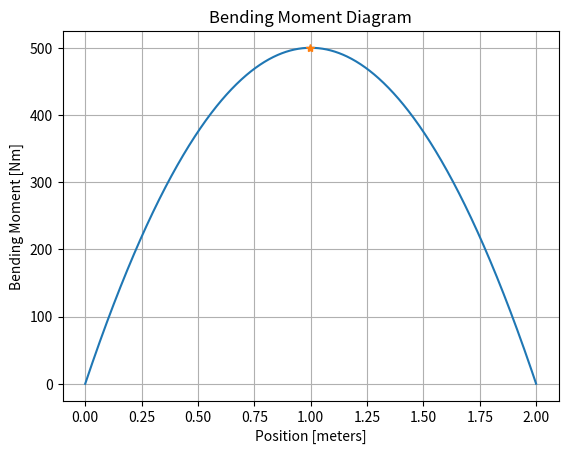

Generate this figure with matplotlib:
'''ASSIGNMENT 7 - PROBLEM 4.8'''
print("Assignment 7 - Problem 4.8")

import numpy as np
import matplotlib.pyplot as plt

"""GIVENS"""
mfour = 1*(10**-12)    #Conversion from mm^4 to m^4
I_x = 560000*mfour    #Ix               [m^4]
I_y = 290000*mfour    #Iy               [m^4]
I_xy = 300000*mfour   #Ixy              [m^4]
L = 2                 #Length of beam   [m]
w = 1000              #Distributed load [N/m]

n = 1000               #Mesh size of calculation

"""MAX MOMENT ALONG BEAM"""
#Finding reaction forces
F = w*L                       #Point load of distributed load
x_beam = np.linspace(0,L,n)   #Linearly space array of lengths
M = ((w*x_beam)/2)*(L-x_beam) #Bending Moment
M_max = np.amax(M)            #Extracting the max moment
M_ind = list(M).index(M_max)  #Extracting the array position of the maximum moment
M_pos = x_beam.item(M_ind)         #Extracting the physical position of the max moment

"""MAX STRESS CALCULATIONS"""
x = np.linspace(0,(35*.001),n)          #X position in cross section
y = np.linspace(0,(30*.001),n)          #Y position in cross section
M_x = M_pos                      #Changing variable name for equation

sigma_zz = (((M_x*I_xy)/(I_xy**2))*x)-(((M_x*I_y)/I_xy**2)*y)  #Calculating stress in cross section

sigma_max = np.amax(sigma_zz)                    #Max Stress value
sig_max_index = list(sigma_zz).index(sigma_max)  #At what point in the array is the stress maximized
x_pos = x.item(sig_max_index)
y_pos = y.item(sig_max_index)

"""PRINTING"""
print(""*50)
print("RESULTS")
print("-"*50)
print("The max moment is",M_max,"[N-m]")
print("The max moment occurs at",M_pos,"[m]")
print("The max bending stress is",sigma_max,"[Pa]")
print("The max bending stress occurs at (x,y)",x_pos,",",y_pos,"[m]")

"""PLOTTING"""
plt.plot(x_beam,M)
plt.plot(M_pos,M_max,'*')
plt.title("Bending Moment Diagram")
plt.xlabel("Position [meters]")
plt.ylabel("Bending Moment [Nm]")
plt.grid()
plt.show()
